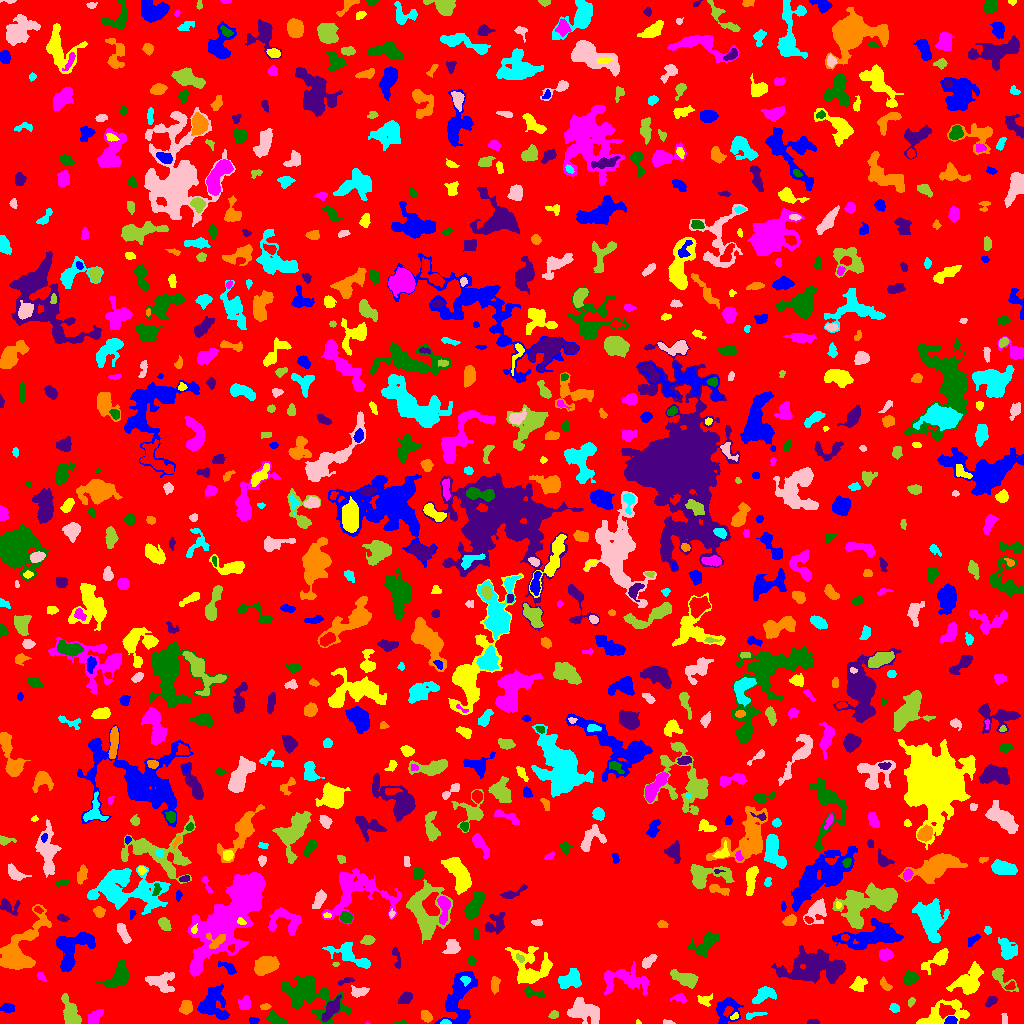

Source data for this figure (header and first rows):
ID, X, Y, A, B, theta, total_flux, mu_max, mu_median, mu_mean, R_fwhm, R_e, R10, R90, x_start, x_end, y_start, y_end, area, greylevel
0, 512.3, 511.5, 299.2, 294, 0.7317, 1221827, 11.0, 1.0, 1.596, 54.29, 223.1, 83.32, 369.5, 0, 1023, 0, 1023, 765509, 1.596
1, 950.6, 2.817, 2.598, 2.009, 0.04425, 420.0, 9.0, 5.0, 4.615, 3.868, 2.877, 1.128, 4.478, 944, 957, 0, 7, 91, 11.62
2, 637.9, 1.314, 1.388, 1.12, -0.538, 51.0, 4.0, 2.0, 2.217, 2.326, 1.493, 0.5642, 2.257, 636, 641, 0, 4, 23, 7.217
3, 367, 0.3636, 1.068, 0.5617, -0.0906, 22.0, 6.0, 1.5, 2.2, 0.9772, 0.7979, 0.0, 1.382, 365, 370, 0, 2, 10, 7.2
4, 400.1, 0.7419, 3.601, 0.8009, 0.08952, 62.0, 3.0, 1.0, 1.476, 2.523, 1.871, 0.7979, 2.932, 393, 406, 0, 4, 42, 6.476
5, 812.5, 1.563, 2.753, 1.249, -0.01057, 458.0, 16.0, 8.0, 7.763, 3.09, 2.326, 0.7979, 3.656, 807, 819, 0, 4, 59, 10.76
6, 426.4, 7.123, 3.013, 2.251, -0.9018, 473.0, 8.0, 4.0, 3.975, 4.549, 3.385, 1.382, 5.171, 421, 432, 1, 13, 119, 8.975
7, 445.4, 1.319, 2.407, 1.097, 0.001808, 138.0, 6.0, 3.0, 2.936, 2.985, 2.034, 0.7979, 3.192, 440, 451, 0, 4, 47, 12.94
8, 669.1, 0.8831, 2.633, 0.9172, -0.05, 77.0, 5.0, 2.0, 1.674, 1.871, 1.784, 0.5642, 2.985, 663, 675, 0, 4, 46, 6.674
9, 553.5, 8.656, 2.13, 1.762, 0.714, 189.0, 6.0, 2.0, 2.625, 3.29, 2.394, 0.9772, 3.868, 548, 558, 5, 13, 72, 6.625
10, 613.5, 4.818, 2.67, 1.891, 1.041, 137.0, 4.0, 2.0, 1.671, 3.742, 2.706, 0.9772, 4.297, 609, 619, 0, 10, 82, 5.671
11, 253.1, 2.519, 1.927, 1.573, -0.1292, 131.0, 5.0, 2.0, 2.079, 2.877, 2.185, 0.7979, 3.338, 249, 259, 0, 6, 63, 7.079
12, 734, 6.817, 2.32, 1.312, 0.4972, 109.0, 5.0, 2.0, 2.18, 2.326, 2.111, 0.7979, 3.385, 730, 738, 4, 11, 50, 9.18
13, 95.3, 6.567, 4.659, 2.563, 0.9084, 471.0, 5.0, 3.0, 2.707, 5.585, 4.222, 1.693, 6.408, 88, 103, 0, 14, 174, 7.707
14, 276.1, 4.235, 4.789, 2.344, -0.5384, 548.0, 8.0, 3.0, 3.114, 4.754, 3.868, 1.493, 6.206, 266, 287, 0, 13, 176, 7.114
15, 332.1, 14.91, 5.917, 2.564, 0.9596, 895.0, 11.0, 2.0, 3.34, 3.949, 4.406, 1.596, 7.695, 321, 341, 2, 29, 268, 9.34
16, 186, 16.41, 3.391, 2.773, 1.109, 544.0, 7.0, 3.0, 3.421, 4.918, 3.909, 1.596, 6.024, 179, 192, 9, 23, 159, 8.421
17, 755.7, 8.638, 6.171, 1.168, 0.2055, 127.0, 4.0, 1.0, 1.27, 3.742, 3.038, 0.9772, 4.549, 746, 767, 4, 11, 100, 6.27
18, 1005, 3.5, 2.291, 1.213, -0.0, 88.0, 3.0, 1.5, 1.375, 3.192, 2.111, 0.7979, 3.141, 1001, 1007, 0, 10, 64, 6.375
19, 70.63, 8.961, 7.114, 3.262, -1.257, 1046, 8.0, 2.0, 2.819, 6.024, 5.262, 2.034, 8.795, 61, 81, 0, 30, 371, 6.819
20, 367.1, 8.625, 2.352, 1.404, -0.1283, 88.0, 4.0, 2.0, 1.692, 2.932, 2.257, 0.7979, 3.613, 363, 371, 6, 12, 52, 5.692
21, 725.4, 13.16, 6.918, 6.316, 1.302, 1019, 8.0, 2.0, 2.675, 5.352, 5.781, 2.111, 9.373, 716, 743, 0, 26, 381, 6.675
22, 941.5, 8.343, 15.01, 5.411, 0.2913, 2242, 12.0, 3.0, 4.018, 6.077, 6.91, 2.523, 11.53, 916, 969, 0, 24, 558, 7.018
23, 244.5, 19.47, 3.018, 2.725, 1.313, 495.0, 8.0, 3.0, 3.322, 4.478, 3.523, 1.382, 5.754, 238, 250, 14, 28, 149, 7.322
24, 307.8, 29.64, 14.18, 8.046, -0.4116, 3301, 9.0, 2.0, 2.807, 8.234, 9.558, 3.568, 15.82, 281, 350, 0, 48, 1176, 6.807
25, 991.0, 22.2, 3.067, 1.924, 0.6985, 308.0, 7.0, 3.0, 2.99, 3.656, 3.141, 1.262, 4.853, 985, 997, 16, 27, 103, 6.99
26, 265.2, 16.9, 2.695, 1.053, 0.02554, 106.0, 5.0, 1.0, 1.738, 2.523, 2.111, 0.7979, 3.338, 260, 271, 14, 20, 61, 7.738
27, 894.3, 15.81, 2.167, 1.735, -0.7876, 140.0, 5.0, 1.0, 1.667, 2.706, 2.459, 0.7979, 3.949, 889, 899, 11, 20, 84, 6.667
28, 583.5, 12.47, 8.309, 4.978, -0.3982, 2464, 11.0, 4.0, 4.546, 7.159, 7.159, 2.764, 11.44, 567, 599, 0, 26, 542, 7.546
29, 911.2, 21.72, 2.277, 1.49, 1.042, 105.0, 5.0, 1.5, 1.75, 2.111, 2.257, 0.7979, 3.742, 908, 915, 16, 26, 60, 5.75
30, 39.98, 11.27, 7.14, 3.708, 1.2, 2106, 14.0, 6.0, 6.52, 6.747, 5.781, 2.257, 8.974, 27, 48, 0, 24, 323, 8.52
31, 8.048, 15.13, 2.877, 1.924, -0.1052, 420.0, 11.0, 3.0, 3.471, 3.09, 2.932, 1.128, 4.754, 0, 14, 11, 20, 121, 8.471
32, 705.2, 23.37, 3.827, 2.953, 0.1192, 269.0, 5.0, 2.0, 2.135, 3.742, 3.613, 1.382, 5.441, 697, 712, 17, 30, 126, 7.135
33, 680.1, 25.0, 3.761, 1.946, -0.2205, 162.0, 5.0, 1.0, 1.588, 2.585, 2.877, 0.9772, 4.787, 670, 686, 21, 30, 102, 5.588
34, 532.6, 30.77, 6.077, 2.135, -0.2353, 380.0, 6.0, 3.0, 2.639, 4.951, 3.909, 1.493, 5.89, 524, 545, 26, 37, 144, 10.64
35, 405.8, 25.58, 3.319, 2.179, 0.5522, 623.0, 12.0, 4.0, 4.357, 3.827, 3.338, 1.262, 5.47, 398, 412, 20, 32, 143, 8.357
36, 885.4, 38.47, 3.726, 1.849, -0.8155, 260.0, 6.0, 2.0, 2.524, 3.827, 3.038, 1.128, 4.82, 880, 892, 33, 47, 103, 6.524
37, 764.8, 29.52, 5.867, 3.322, 0.4364, 689.0, 8.0, 2.0, 2.61, 4.442, 4.72, 1.693, 7.653, 752, 776, 20, 37, 264, 6.61
38, 358.9, 31.6, 4.317, 2.316, 0.07286, 394.0, 5.0, 3.0, 2.592, 5.109, 3.868, 1.596, 5.863, 351, 369, 26, 38, 152, 6.592
39, 1000, 46.46, 8.026, 3.134, -0.7468, 520.0, 7.0, 2.0, 2.332, 3.868, 4.184, 1.596, 6.887, 992, 1018, 32, 55, 223, 6.332
40, 1010, 37.21, 2.684, 1.802, 0.4501, 175.0, 4.0, 2.0, 2.465, 4.297, 2.764, 1.128, 4.184, 1004, 1015, 34, 42, 71, 8.465
41, 211.7, 19.94, 8.228, 6.774, 1.465, 2943, 14.0, 4.0, 4.754, 6.723, 7.291, 2.706, 12.1, 197, 229, 4, 40, 619, 7.754
42, 859.2, 38.98, 4.074, 3.396, 0.7488, 570.0, 6.0, 3.0, 3.167, 6.333, 4.478, 1.693, 6.747, 849, 867, 32, 47, 180, 6.167
43, 41.16, 46.63, 2.484, 1.488, -0.7874, 116.0, 4.0, 2.0, 1.731, 3.478, 2.394, 0.7979, 3.785, 37, 46, 42, 51, 67, 6.731
44, 118.6, 46.96, 7.748, 4.556, 0.7182, 1660, 9.0, 3.0, 3.952, 6.887, 6.18, 2.394, 10.11, 95, 128, 36, 63, 420, 6.952
45, 346.3, 42.75, 4.401, 1.341, 0.2998, 222.0, 5.0, 2.0, 2.643, 3.613, 2.877, 1.128, 4.478, 338, 354, 38, 46, 84, 7.643
46, 494.8, 38.41, 4.331, 2.021, 1.535, 523.0, 8.0, 4.0, 3.962, 4.72, 3.7, 1.382, 5.754, 491, 500, 29, 47, 132, 6.962
47, 465.5, 43.08, 2.395, 2.182, -0.8764, 169.0, 4.0, 2.0, 2.224, 4.146, 2.764, 1.128, 4.297, 460, 470, 37, 47, 76, 13.22
48, 161.1, 41.07, 7.489, 4.859, -0.2941, 1301, 6.0, 3.0, 3.497, 9.458, 6.457, 2.585, 9.707, 145, 174, 31, 51, 372, 6.497
49, 685.7, 44.31, 5.815, 2.682, -0.2951, 1288, 15.0, 3.0, 4.089, 4.478, 4.478, 1.693, 7.611, 670, 698, 35, 54, 315, 9.089
50, 745.9, 41.45, 3.145, 2.807, -0.4131, 224.0, 6.0, 2.0, 1.851, 3.038, 3.241, 1.128, 5.352, 737, 753, 36, 50, 121, 5.851
51, 458.5, 24.19, 15.25, 6.783, 1.309, 4363, 15.0, 5.0, 4.981, 6.817, 9.045, 3.29, 14.31, 434, 477, 0, 52, 876, 7.981
52, 969.1, 41.9, 8.139, 5.326, 0.838, 2828, 18.0, 4.0, 5.023, 4.754, 6.84, 2.394, 11.47, 946, 983, 29, 62, 563, 8.023
53, 623.8, 44.12, 13.5, 5.877, -0.08123, 2019, 12.0, 3.0, 3.054, 4.107, 7.797, 2.585, 12.72, 604, 648, 28, 62, 661, 10.05
54, 910.5, 45.43, 3.422, 2.956, 0.7686, 628.0, 7.0, 3.0, 3.548, 5.046, 3.949, 1.596, 6.283, 903, 919, 39, 53, 177, 8.548
55, 837.8, 56.27, 2.245, 1.993, 0.3272, 224.0, 7.0, 3.0, 2.699, 3.038, 2.646, 0.9772, 4.184, 832, 842, 51, 60, 83, 13.7
56, 19.33, 72.75, 16.78, 7.57, 0.989, 5513, 15.0, 4.0, 4.905, 9.062, 9.508, 3.613, 16.1, 0, 51, 54, 119, 1124, 7.905
57, 569.7, 44, 5.625, 3.78, 0.4554, 1350, 9.0, 4.0, 4.042, 6.747, 5.323, 2.111, 8.234, 558, 581, 35, 55, 334, 9.042
58, 648.7, 62.29, 4.189, 1.976, 0.7644, 497.0, 9.0, 3.0, 3.5, 3.868, 3.523, 1.262, 5.585, 642, 657, 55, 69, 142, 9.5
59, 335.4, 59.3, 1.372, 0.8336, -0.03174, 33.0, 3.0, 1.0, 1.065, 1.693, 1.262, 0.5642, 2.185, 332, 339, 57, 61, 31, 7.065
... 851 more rows
